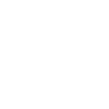
t = 0.00 s
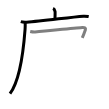
t = 3.50 s
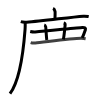
t = 6.75 s
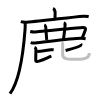
t = 10.25 s
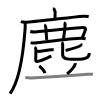
t = 13.50 s
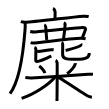
t = 17.00 s

The animated SVG that drew these frames (rendered in a browser with its animation timeline set to each time). Animation: 17 SMIL elements (animate=17); one cycle of 17.00 s.

<svg width="109px" height="109px" viewBox="0 0 px 109px" xmlns="http://www.w3.org/2000/svg" xmlns:xlink="http://www.w3.org/1999/xlink" xml:space="preserve" version="1.1"  baseProfile="full">
<path d="M53.06,8.38c0.76,0.34,1.86,2.52,2.01,3.2C55.22,12.26,55,16,55,19" style="fill:none;stroke:black;stroke-width:3;opacity:0">
  <animate attributeType="CSS" attributeName="opacity" from="0" to="1" begin="0s" dur="1s" repeatCount="0" fill="freeze" />
</path>
<path d="M20.8,21.67c1.52,0.47,4.3,0.55,5.82,0.47c15.79-0.79,42.81-5.04,56.76-5.96c2.52-0.17,4.05,0.23,5.31,0.46" style="fill:none;stroke:black;stroke-width:3;opacity:0">
  <animate attributeType="CSS" attributeName="opacity" from="0" to="1" begin="1s" dur="1s" repeatCount="0" fill="freeze" />
</path>
<path d="M25.17,22.78c0.05,1.69,0.09,3.87-0.09,6.31C24,43.43,21.58,78.23,9.99,93.69" style="fill:none;stroke:black;stroke-width:3;opacity:0">
  <animate attributeType="CSS" attributeName="opacity" from="0" to="1" begin="2s" dur="1s" repeatCount="0" fill="freeze" />
</path>
<path d="M30.19,31.46c1.7,0.37,3.15,0.61,4.92,0.47c12.2-1.02,43.86-4.39,47.29-4.54c2.56-0.12,3.47,0.99,3.01,2.31c-0.86,2.43-2,5.58-3.15,8.19" style="fill:none;stroke:black;stroke-width:3;opacity:0">
  <animate attributeType="CSS" attributeName="opacity" from="0" to="1" begin="3s" dur="1s" repeatCount="0" fill="freeze" />
</path>
<path d="M44.26,24.87c0.8,0.24,1.29,1.51,1.45,2c0.16,0.49,0.62,9.78,1.07,13.15" style="fill:none;stroke:black;stroke-width:3;opacity:0">
  <animate attributeType="CSS" attributeName="opacity" from="0" to="1" begin="4s" dur="1s" repeatCount="0" fill="freeze" />
</path>
<path d="M63.69,22.95c0.8,0.24,1.49,1.5,1.45,2c-0.2,2.18-1.07,11.09-1.76,14.46" style="fill:none;stroke:black;stroke-width:3;opacity:0">
  <animate attributeType="CSS" attributeName="opacity" from="0" to="1" begin="5s" dur="1s" repeatCount="0" fill="freeze" />
</path>
<path d="M30.67,42.56c1.21,0.38,3.44,0.48,4.65,0.38c7.73-0.66,37.41-4.74,46.08-4.6c2.02,0.03,3.24,0.18,4.25,0.37" style="fill:none;stroke:black;stroke-width:3;opacity:0">
  <animate attributeType="CSS" attributeName="opacity" from="0" to="1" begin="6s" dur="1s" repeatCount="0" fill="freeze" />
</path>
<path d="M37.17,51.56c4.62-0.2,9.94-1.42,13.96-1.76c1.18-0.1,1.93-0.1,2.54-0.04" style="fill:none;stroke:black;stroke-width:3;opacity:0">
  <animate attributeType="CSS" attributeName="opacity" from="0" to="1" begin="7s" dur="1s" repeatCount="0" fill="freeze" />
</path>
<path d="M34.43,47.5c0.82,0.31,1.52,1.22,1.52,1.64c0,1.14-0.26,9.73-0.26,11.18c0,1.61,1.66,1.37,3.29,0.86c4.27-1.32,7.26-2.89,12.38-4.99" style="fill:none;stroke:black;stroke-width:3;opacity:0">
  <animate attributeType="CSS" attributeName="opacity" from="0" to="1" begin="8s" dur="1s" repeatCount="0" fill="freeze" />
</path>
<path d="M80.89,43.74c0.19,0.28,0.04,1.22-0.28,1.71c-0.45,0.7-9.32,3.5-15,5.05" style="fill:none;stroke:black;stroke-width:3;opacity:0">
  <animate attributeType="CSS" attributeName="opacity" from="0" to="1" begin="9s" dur="1s" repeatCount="0" fill="freeze" />
</path>
<path d="M61.53,42.53c0.86,0.32,1.18,1.5,1.18,2.31c0,1.07-0.07,7.81-0.09,9.07c-0.1,4.57,2.95,5.56,13.14,5.45c11.74-0.12,13.52-2.48,13.52-6.41" style="fill:none;stroke:black;stroke-width:3;opacity:0">
  <animate attributeType="CSS" attributeName="opacity" from="0" to="1" begin="10s" dur="1s" repeatCount="0" fill="freeze" />
</path>
<path d="M39.22,65.97c2.04,1.32,5.12,5.06,5.63,7.12" style="fill:none;stroke:black;stroke-width:3;opacity:0">
  <animate attributeType="CSS" attributeName="opacity" from="0" to="1" begin="11s" dur="1s" repeatCount="0" fill="freeze" />
</path>
<path d="M75.23,63.04c0.02,0.25,0.05,0.65-0.04,1.01c-0.56,2.13-3.76,6.79-8.14,9.64" style="fill:none;stroke:black;stroke-width:3;opacity:0">
  <animate attributeType="CSS" attributeName="opacity" from="0" to="1" begin="12s" dur="1s" repeatCount="0" fill="freeze" />
</path>
<path d="M25.35,77.51c0.97,0.15,3.58,0.57,6.17,0.45C41.5,77.5,76.5,75,88.05,74.35c2.59-0.15,3.25-0.15,4.87,0" style="fill:none;stroke:black;stroke-width:3;opacity:0">
  <animate attributeType="CSS" attributeName="opacity" from="0" to="1" begin="13s" dur="1s" repeatCount="0" fill="freeze" />
</path>
<path d="M55.58,60.5c0.85,0.34,1.37,1.54,1.54,2.22c0.17,0.68,0,34-0.17,38.28" style="fill:none;stroke:black;stroke-width:3;opacity:0">
  <animate attributeType="CSS" attributeName="opacity" from="0" to="1" begin="14s" dur="1s" repeatCount="0" fill="freeze" />
</path>
<path d="M55.08,77.08c-5.89,7.13-20.22,17.14-33.48,21.25" style="fill:none;stroke:black;stroke-width:3;opacity:0">
  <animate attributeType="CSS" attributeName="opacity" from="0" to="1" begin="15s" dur="1s" repeatCount="0" fill="freeze" />
</path>
<path d="M58.33,77.11c4.46,2.77,24.02,15.88,28.87,18.6c1.64,0.92,3.05,1.32,4.69,1.58" style="fill:none;stroke:black;stroke-width:3;opacity:0">
  <animate attributeType="CSS" attributeName="opacity" from="0" to="1" begin="16s" dur="1s" repeatCount="0" fill="freeze" />
</path>
</svg>
